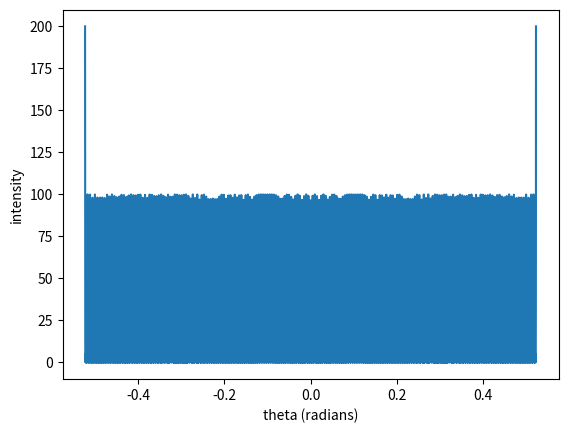

Generate this figure with matplotlib:
import matplotlib.pyplot as plt
import numpy as np


def diffraction(theta, wavelength, distance, N):
    arg = np.pi * distance / wavelength * np.sin(theta)
    return (np.sin(arg) / (arg)) ** 2


def intensity(theta, wavelength, distance, N):
    """
    Calculate the intensity of interference for a given angle, wavelength, distance, and number of waves.

    Parameters
    ----------
    theta : float
        The angle of incidence in radians.
    wavelength : float
        The wavelength of the light in meters.
    distance : float
        The distance between the two wave sources in meters.
    N : int
        The number of slits

    Returns
    -------
    float
        The intensity of the interference pattern.
    """
    arg = np.pi * distance / wavelength * np.sin(theta)
    return (np.sin(arg * N) / np.sin(arg)) ** 2


def main():
    theta = np.linspace(-np.pi / 6, np.pi / 6, 10000)
    wavelength = 5e-6  # 5 micrometers
    distance = 1e-3
    N = 10
    intensity_values = intensity(theta, wavelength, distance, N)
    plt.plot(theta, intensity_values)
    plt.xlabel("theta (radians)")
    plt.ylabel("intensity")
    plt.show()


if __name__ == "__main__":
    main()
